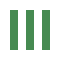
t = 0.00 s
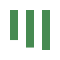
t = 0.16 s
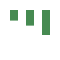
t = 0.36 s
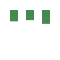
t = 0.46 s
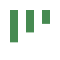
t = 0.66 s
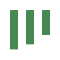
t = 0.76 s

The animated SVG that drew these frames (rendered in a browser with its animation timeline set to each time). Animation: 1 CSS @keyframes rule; one cycle of 0.96 s, repeats indefinitely.

<svg xmlns="http://www.w3.org/2000/svg" width="60" height="60">
    <style>
        .line {
            fill: none;
            stroke: #468a51;
            stroke-width: 8;
            stroke-dasharray: 40;
        }

        .animated {
            animation: draw 0.8s ease-in-out;
            animation-iteration-count: infinite;
            stroke-dashoffset: 0;
        }

        .line2 {
            animation-delay: 0.08s
        }

        .line3 {
            animation-delay: 0.16s
        }

        @keyframes draw {
            0% {
                stroke-dashoffset: 0;
            }

            50% {
                stroke-dashoffset: 30;
            }

            100% {
                stroke-dashoffset: 0;
            }
        }
    </style>
    <line class="line animated" x1="14" y1="10" x2="14" y2="50" />
    <line class="line animated line2" x1="30" y1="10" x2="30" y2="50" />
    <line class="line animated line3" x1="46" y1="10" x2="46" y2="50" />
</svg>